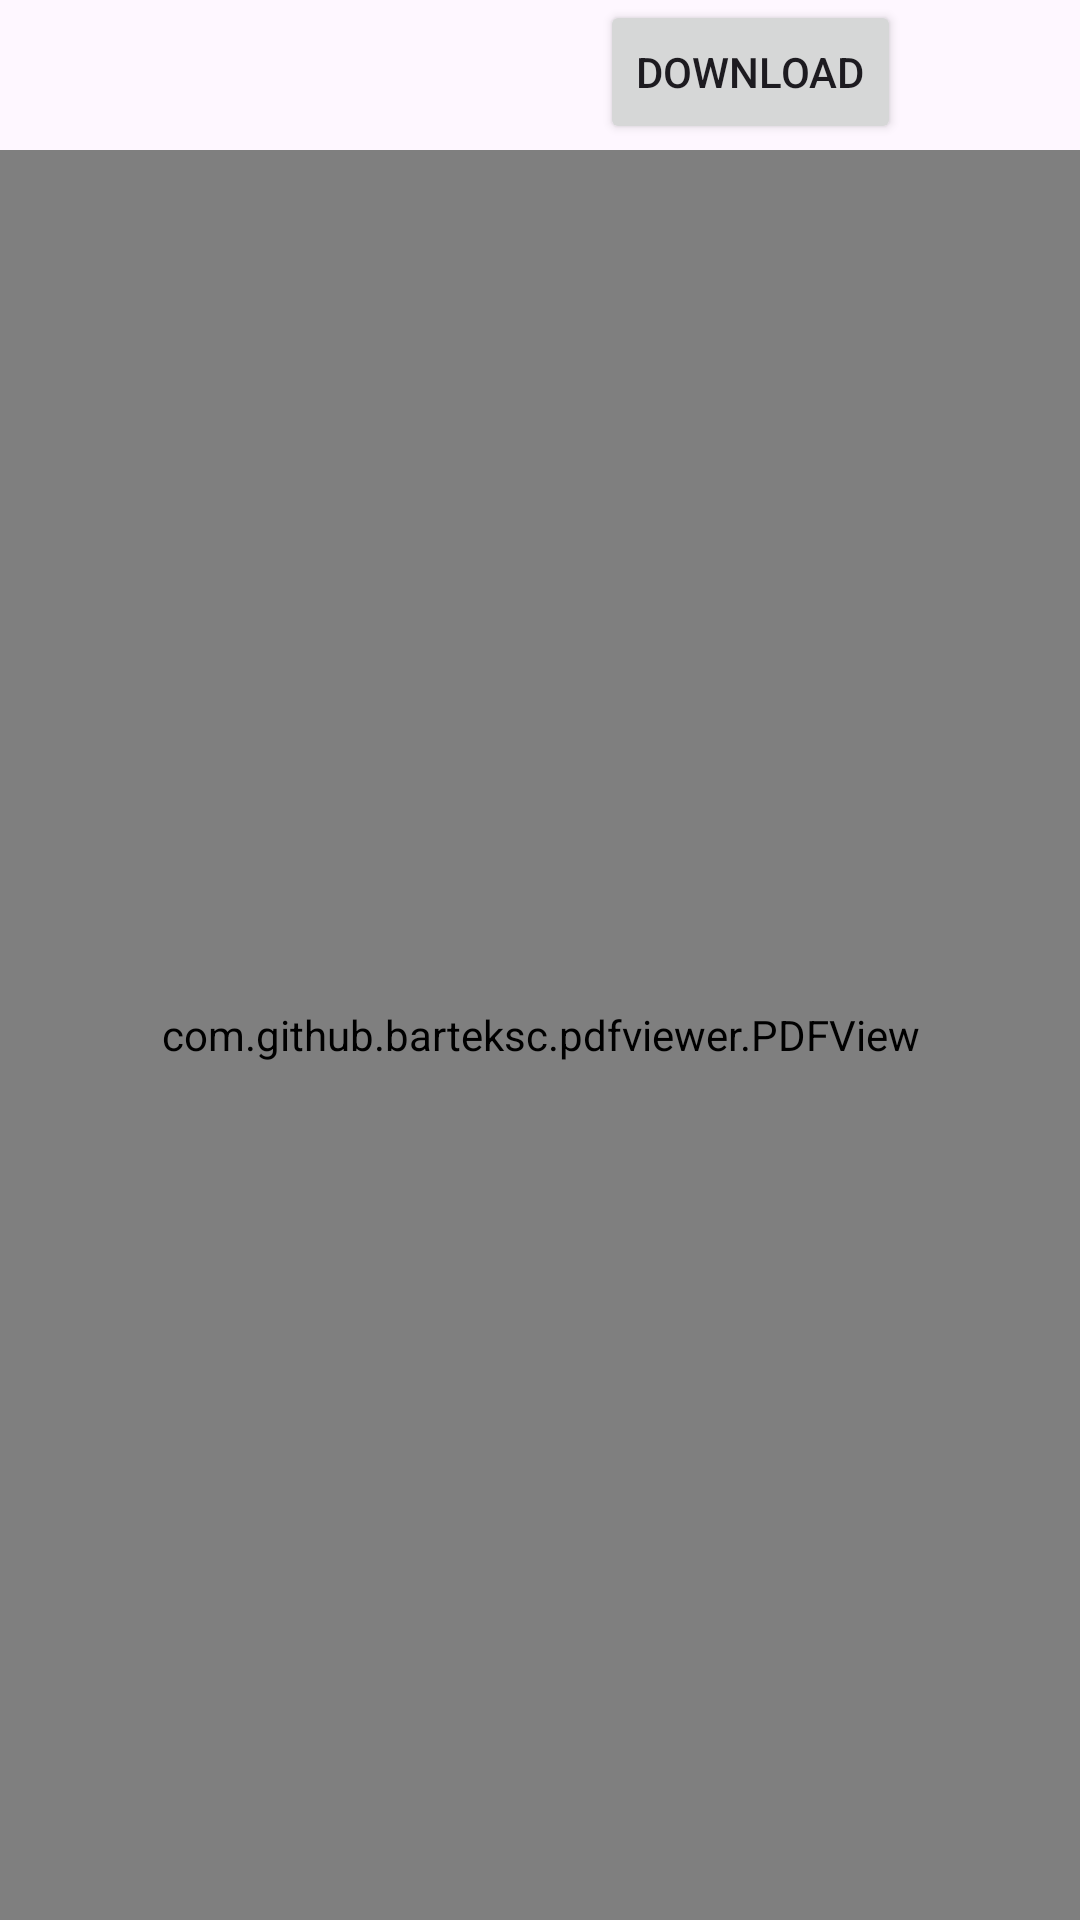

Write the Android layout XML for this screen, with the resource values it uses.
<!-- AndroidManifest.xml: application theme Theme.Pdf2 -->
<!-- res/layout/activity_pdfview.xml -->
<?xml version="1.0" encoding="utf-8"?>
<RelativeLayout xmlns:android="http://schemas.android.com/apk/res/android"
    xmlns:app="http://schemas.android.com/apk/res-auto"
    xmlns:tools="http://schemas.android.com/tools"
    android:layout_width="match_parent"
    android:layout_height="match_parent"
    tools:context=".pdfview">

    <RelativeLayout
        android:layout_width="wrap_content"
        android:layout_height="wrap_content">
        <Button
            android:id="@+id/download"
            android:layout_marginStart="200dp"
            android:layout_width="wrap_content"
            android:layout_height="wrap_content"
            android:text="Download"></Button>

    </RelativeLayout>


    <com.github.barteksc.pdfviewer.PDFView
        android:id="@+id/pdfView"
        android:layout_width="match_parent"
        android:layout_height="match_parent"
        android:layout_marginTop="50dp"
        app:layout_constraintBottom_toBottomOf="parent"
        app:layout_constraintEnd_toEndOf="parent"
        app:layout_constraintStart_toStartOf="parent"
        app:layout_constraintTop_toTopOf="parent"
        tools:ignore="MissingClass">


    </com.github.barteksc.pdfviewer.PDFView>


</RelativeLayout>
<!-- resources referenced by this layout -->
<resources>
  <style name="Theme.Pdf2" parent="Base.Theme.Pdf2" />
  <style name="Base.Theme.Pdf2" parent="Theme.Material3.DayNight.NoActionBar">
          
          
      </style>
</resources>
